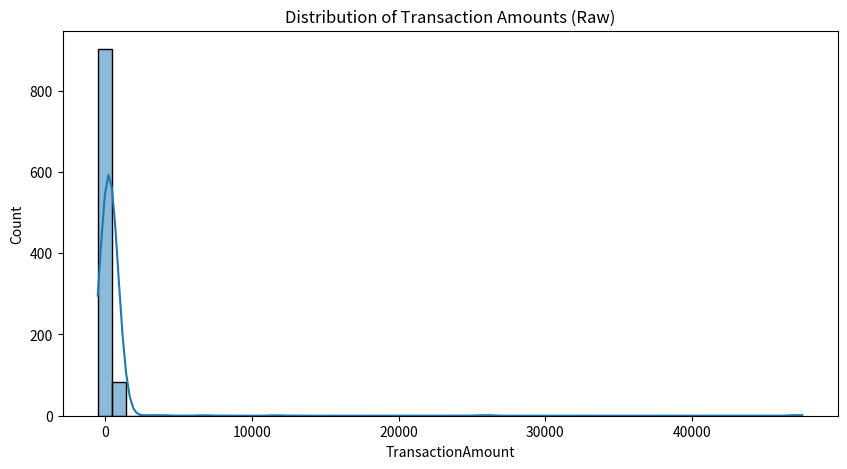
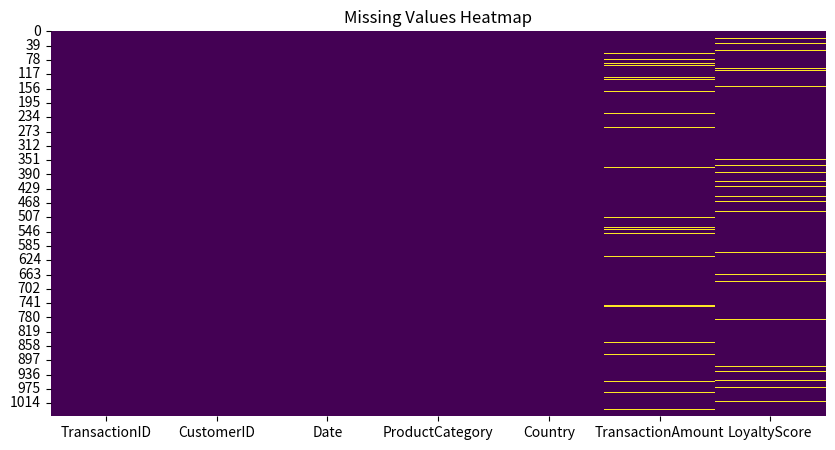

Write the Python code that produced these figures, in order. (Note: this script raises an exception after producing the figures.)
import pandas as pd
import numpy as np
import random
from datetime import datetime, timedelta

# Set random seed for reproducibility
np.random.seed(42)
random.seed(42)

# Parameters
num_records = 1000

# Base data generation
customer_ids = [f"CUST{str(i).zfill(4)}" for i in range(1, 201)]
categories = ["Electronics", "Clothing", "Home & Garden", "Books", "Sports"]
countries = ["United States", "UK", "Canada", "Germany", "France", "Spain"]

data = []
for i in range(num_records):
    cust_id = random.choice(customer_ids)
    category = random.choice(categories)
    country = random.choice(countries)
    
    # Generate dates across the last year
    days_ago = random.randint(0, 365)
    date_val = datetime.now() - timedelta(days=days_ago)
    
    amount = round(random.uniform(10.0, 500.0), 2)
    loyalty_score = random.randint(1, 100)
    
    data.append({
        "TransactionID": f"TXN{str(i+1).zfill(5)}",
        "CustomerID": cust_id,
        "Date": date_val.strftime("%Y-%m-%d"),
        "ProductCategory": category,
        "Country": country,
        "TransactionAmount": amount,
        "LoyaltyScore": loyalty_score
    })

df = pd.DataFrame(data)

# Introduce 5% Missing Values
mask_amount = np.random.rand(num_records) < 0.05
df.loc[mask_amount, 'TransactionAmount'] = np.nan

mask_loyalty = np.random.rand(num_records) < 0.05
df.loc[mask_loyalty, 'LoyaltyScore'] = np.nan

# Introduce Erroneous transaction amounts (negative/extreme)
err_mask = np.random.rand(num_records) < 0.02
df.loc[err_mask, 'TransactionAmount'] = df.loc[err_mask, 'TransactionAmount'] * -1 # negative
err_outlier_mask = np.random.rand(num_records) < 0.01
df.loc[err_outlier_mask, 'TransactionAmount'] = df.loc[err_outlier_mask, 'TransactionAmount'] * 100 # outlier

# Inconsistent Date Formats
inc_date_mask = np.random.rand(num_records) < 0.1
df.loc[inc_date_mask, 'Date'] = df.loc[inc_date_mask, 'Date'].apply(
    lambda x: datetime.strptime(x, "%Y-%m-%d").strftime("%d-%b-%y")
)

# Inconsistent country names
messy_countries = {
    "United States": ["usa", "U.S.A.", "United States", "US"],
    "UK": ["United Kingdom", "uk", "U.K."],
    "Canada": ["canada", "CA"],
    "Germany": ["DE", "GER", "germany"],
    "France": ["FR", "france"],
    "Spain": ["ES", "spain"]
}

df['Country'] = df['Country'].apply(lambda x: random.choice(messy_countries.get(x, [x])))

# Invalid country names
invalid_country_mask = np.random.rand(num_records) < 0.02
df.loc[invalid_country_mask, 'Country'] = "InvalidCountry"

# Inconsistent ProductCategory cases
df['ProductCategory'] = df['ProductCategory'].apply(
    lambda x: x.lower() if random.random() < 0.3 else (x.upper() if random.random() < 0.3 else x)
)

# Inconsistent Capitalization in Customer IDs
df['CustomerID'] = df['CustomerID'].apply(
    lambda x: x.lower() if random.random() < 0.1 else x
)

# Generate 5% duplicates
num_duplicates = int(num_records * 0.05)
duplicates = df.sample(n=num_duplicates, random_state=42)
df = pd.concat([df, duplicates], ignore_index=True)

# Shuffle the dataframe
df = df.sample(frac=1, random_state=42).reset_index(drop=True)

# Save to CSV
df.to_csv("transactions_raw.csv", index=False)
print("Generated transactions_raw.csv with", len(df), "records.")
df.head()

# Task 1: Data Profiling

import matplotlib.pyplot as plt
import seaborn as sns

# Check total number of records
print(f"Total number of records: {len(df)}")
print(f"Total number of columns: {len(df.columns)}")

# Check for duplicates
num_duplicates_found = df.duplicated().sum()
print(f"Number of duplicate rows: {num_duplicates_found}")

# Missing values summary
missing_summary = df.isnull().sum()
print("\nMissing values:\n", missing_summary[missing_summary > 0])

# Data distributions
plt.figure(figsize=(10, 5))
sns.histplot(df['TransactionAmount'].dropna(), bins=50, kde=True)
plt.title('Distribution of Transaction Amounts (Raw)')
plt.show()

# Data quality heatmap
plt.figure(figsize=(10, 5))
sns.heatmap(df.isnull(), cbar=False, cmap='viridis')
plt.title('Missing Values Heatmap')
plt.show()

# Range and average of transaction amounts
print("\nTransaction Amounts Description:")
print(df['TransactionAmount'].describe())

# Task 2: Data Cleaning

# Remove duplicates
df_clean = df.drop_duplicates().copy()
print(f"Removed {len(df) - len(df_clean)} duplicates.")

# Fill Missing Values
avg_amount = df_clean['TransactionAmount'].mean()
df_clean['TransactionAmount'].fillna(avg_amount, inplace=True)

df_clean['LoyaltyScore'].fillna(50, inplace=True) # default score

# Remove or fix erroneous negative/extreme outliers for transaction amounts
print(f"Number of negative amounts: {len(df_clean[df_clean['TransactionAmount'] <= 0])}")
print(f"Number of extreme outliers (> 10000): {len(df_clean[df_clean['TransactionAmount'] > 10000])}")

# Let's fix negative amounts by taking absolute value
df_clean['TransactionAmount'] = df_clean['TransactionAmount'].abs()

# Cap outliers to a reasonable maximum (e.g., the 99th percentile or just removing them)
cap_value = 1000
df_clean.loc[df_clean['TransactionAmount'] > cap_value, 'TransactionAmount'] = cap_value

print(f"\nRemaining missing values after cleaning:\n{df_clean.isnull().sum()}")
print(f"Completeness improved: Total rows remaining: {len(df_clean)}")

# Task 3: Data Standardization

# Function to parse dates consistently
def parse_date(date_str):
    try:
        return pd.to_datetime(date_str, format="%Y-%m-%d")
    except ValueError:
        try:
            return pd.to_datetime(date_str, format="%d-%b-%y")
        except ValueError:
            return pd.NaT

# 1. Dates
df_clean['Date'] = df_clean['Date'].apply(parse_date).dt.strftime("%Y-%m-%d")

# 2. Country names
country_mapping = {
    'usa': 'United States', 'U.S.A.': 'United States', 'US': 'United States',
    'United Kingdom': 'UK', 'uk': 'UK', 'U.K.': 'UK',
    'canada': 'Canada', 'CA': 'Canada',
    'DE': 'Germany', 'GER': 'Germany', 'germany': 'Germany',
    'FR': 'France', 'france': 'France',
    'ES': 'Spain', 'spain': 'Spain',
    'InvalidCountry': np.nan # drop or replace later
}

df_clean['Country'] = df_clean['Country'].replace(country_mapping)
df_clean = df_clean.dropna(subset=['Country']) # Drop invalid countries
df_clean['Country'] = df_clean['Country'].str.title()
# UK fix after title case
df_clean['Country'] = df_clean['Country'].replace('Uk', 'UK')

# 3. Product category names
df_clean['ProductCategory'] = df_clean['ProductCategory'].str.title()

# 4. Customer IDs capitalization
df_clean['CustomerID'] = df_clean['CustomerID'].str.upper()

print("Dates correctly formatted:\n", df_clean['Date'].head(3))
print("\nUnique Countries:\n", df_clean['Country'].unique())
print("\nUnique Product Categories:\n", df_clean['ProductCategory'].unique())

# Task 4: Business Metrics & Aggregation

from IPython.display import display

# 1. Sales by Country
sales_by_country = df_clean.groupby('Country').agg(
    TotalSales=('TransactionAmount', 'sum'),
    AverageTransaction=('TransactionAmount', 'mean')
).reset_index().sort_values(by='TotalSales', ascending=False)
print("Sales by Country:")
display(sales_by_country)

# 2. Top 5 Customers
top_customers = df_clean.groupby('CustomerID').agg(
    TotalSpending=('TransactionAmount', 'sum')
).reset_index().sort_values(by='TotalSpending', ascending=False).head(5)
print("\nTop 5 Customers:")
display(top_customers)

# 3. Category Performance
category_perf = df_clean.groupby('ProductCategory').agg(
    TotalSales=('TransactionAmount', 'sum'),
    AverageTransaction=('TransactionAmount', 'mean')
).reset_index().sort_values(by='TotalSales', ascending=False)
print("\nCategory Performance:")
display(category_perf)

# Task 5: Visualization & BI Reporting

# 1. Total Sales by Country
plt.figure(figsize=(10, 6))
sns.barplot(data=sales_by_country, x='Country', y='TotalSales', palette='coolwarm')
plt.title('Total Sales by Country')
plt.ylabel('Total Sales ($)')
plt.xticks(rotation=45)
plt.show()

# 2. Top 5 Customers
plt.figure(figsize=(8, 5))
sns.barplot(data=top_customers, x='CustomerID', y='TotalSpending', palette='viridis')
plt.title('Top 5 Customers by Spending')
plt.ylabel('Total Spending ($)')
plt.show()

# 3. Category Performance
plt.figure(figsize=(10, 6))
sns.barplot(data=category_perf, x='ProductCategory', y='TotalSales', palette='muted')
plt.title('Total Sales by Product Category')
plt.ylabel('Total Sales ($)')
plt.xticks(rotation=45)
plt.show()

# Export clean dataset
df_clean.to_csv('transactions_clean.csv', index=False)
print("Saved cleaned data to transactions_clean.csv")
